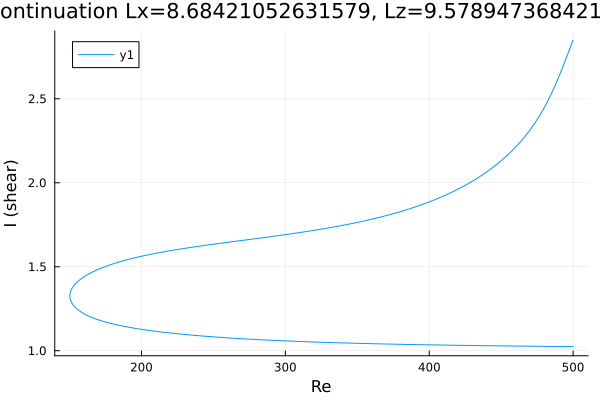

The file beside this chart, header and first rows:
Re, shear
500.0, 1.025
499.5, 1.025
498.1, 1.025
496.6, 1.025
495.2, 1.025
493.8, 1.025
492.4, 1.025
491, 1.025
489.6, 1.025
488.2, 1.025
486.7, 1.026
485.3, 1.026
483.9, 1.026
482.5, 1.026
481.1, 1.026
479.7, 1.026
478.3, 1.026
476.8, 1.026
475.4, 1.027
474, 1.027
472.6, 1.027
471.2, 1.027
469.8, 1.027
468.4, 1.027
466.9, 1.027
465.5, 1.027
464.1, 1.028
462.7, 1.028
461.3, 1.028
459.9, 1.028
458.5, 1.028
457, 1.028
455.6, 1.028
454.2, 1.028
452.8, 1.029
451.4, 1.029
450, 1.029
448.6, 1.029
447.1, 1.029
445.7, 1.029
444.3, 1.029
442.9, 1.03
441.5, 1.03
440.1, 1.03
438.7, 1.03
437.2, 1.03
435.8, 1.03
434.4, 1.031
433, 1.031
431.6, 1.031
430.2, 1.031
428.8, 1.031
427.3, 1.031
425.9, 1.032
424.5, 1.032
423.1, 1.032
421.7, 1.032
420.3, 1.032
418.9, 1.032
417.4, 1.033
... 506 more rows
